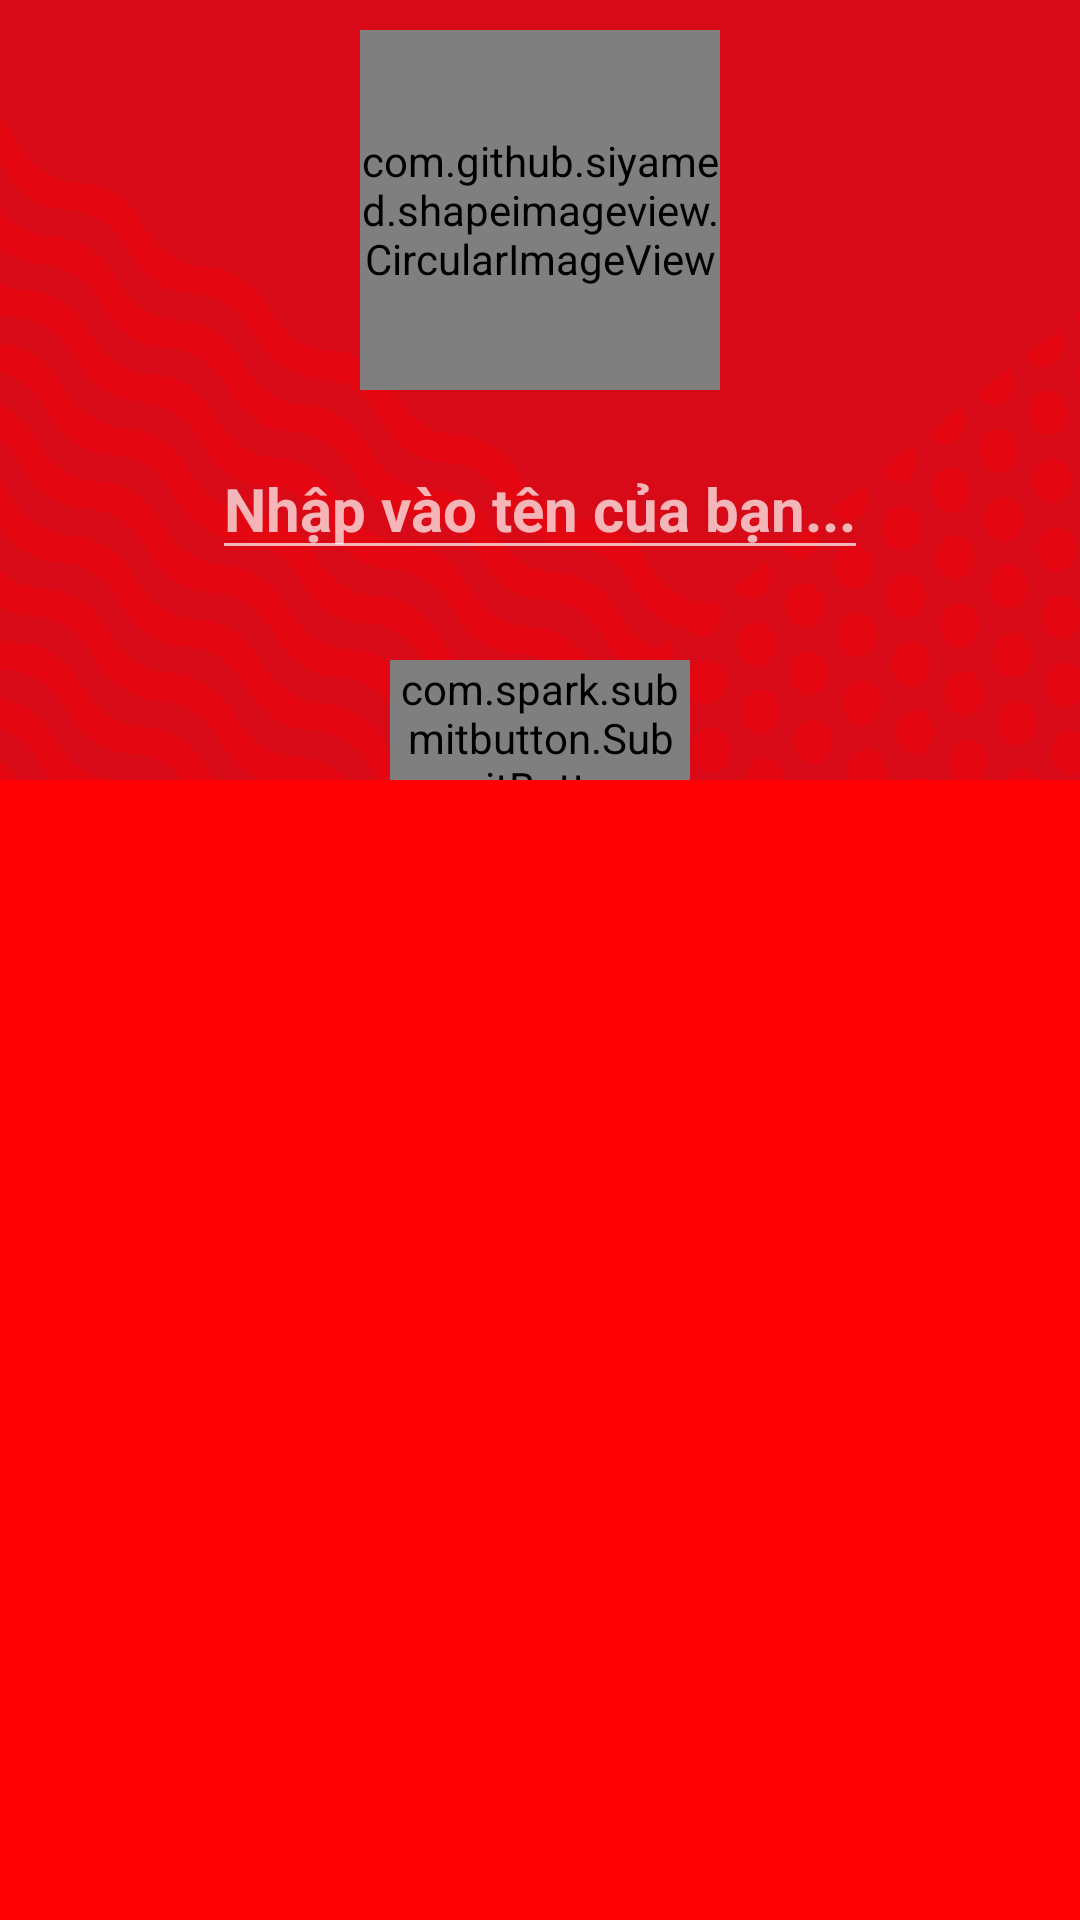

Reconstruct the res/layout file that produces this screen, plus the resources it refers to.
<!-- AndroidManifest.xml: application theme Theme.AppCompat.NoActionBar -->
<!-- res/layout/activity_edit_user.xml -->
<?xml version="1.0" encoding="utf-8"?>
<LinearLayout xmlns:android="http://schemas.android.com/apk/res/android"
    xmlns:app="http://schemas.android.com/apk/res-auto"
    xmlns:tools="http://schemas.android.com/tools"
    android:layout_width="match_parent"
    android:layout_height="match_parent"
    android:orientation="vertical"
    android:background="@color/colorAccent"
    tools:context=".Model.EditUserActivity">

    <RelativeLayout
        android:layout_width="match_parent"
        android:layout_height="260dp"
        android:background="@drawable/bg_wave_dot_red">

        <com.spark.submitbutton.SubmitButton
            android:id="@+id/btn_submitedit"
            android:layout_width="100dp"
            android:layout_height="40dp"
            android:layout_alignParentBottom="true"
            android:layout_centerHorizontal="true"
            android:padding="0dp"
            android:text="XÁC NHẬN"
            android:textColor="@color/black"
            android:textSize="11sp"
            app:sub_btn_background="@color/white"
            app:sub_btn_duration="3000"
            app:sub_btn_tick_color="@color/white" />

        <Button
            android:id="@+id/btn_BackEditUser"
            android:layout_width="42dp"
            android:layout_height="40dp"
            android:layout_alignParentStart="true"
            android:layout_alignParentTop="true"
            android:layout_marginStart="25dp"
            android:layout_marginTop="17dp"
            android:background="@drawable/ic_back_kids_white"
            tools:ignore="MissingConstraints"
            tools:layout_editor_absoluteX="16dp"
            tools:layout_editor_absoluteY="38dp" />

        <com.github.siyamed.shapeimageview.CircularImageView
            android:id="@+id/img_avataruser"
            android:layout_width="120dp"
            android:layout_height="120dp"
            android:layout_alignParentTop="true"
            android:layout_centerHorizontal="true"
            android:layout_marginTop="10dp"
            android:src="@drawable/avatar"
            app:siBorderColor="@color/colorAccent"
            app:siBorderWidth="6dp" />

        <EditText
            android:id="@+id/edt_username"
            android:layout_width="wrap_content"
            android:layout_height="wrap_content"
            android:layout_alignParentBottom="true"
            android:layout_centerHorizontal="true"
            android:layout_marginBottom="70dp"
            android:hint="Nhập vào tên của bạn..."
            android:textSize="20sp"
            android:textStyle="bold"
            tools:layout_editor_absoluteX="254dp"
            tools:layout_editor_absoluteY="229dp" />
    </RelativeLayout>

    <RelativeLayout
        android:layout_width="match_parent"
        android:layout_height="110dp">

        <android.support.v7.widget.RecyclerView
            android:id="@+id/recycleview_avataruser"
            android:layout_width="wrap_content"
            android:layout_height="120dp"
            android:orientation="vertical"></android.support.v7.widget.RecyclerView>
    </RelativeLayout>

</LinearLayout>
<!-- resources referenced by this layout -->
<resources>
  <color name="colorAccent">#ff0004</color>
  <!-- drawable avatar: png bitmap (drawable, 240326 bytes) -->
  <!-- drawable bg_wave_dot_red: png bitmap (drawable, 48772 bytes) -->
  <!-- not gathered from this repository: default colours our renderer supplied (Android Studio template values) -->
  <color name="black">#FF000000</color>
  <color name="white">#FFFFFFFF</color>
</resources>
